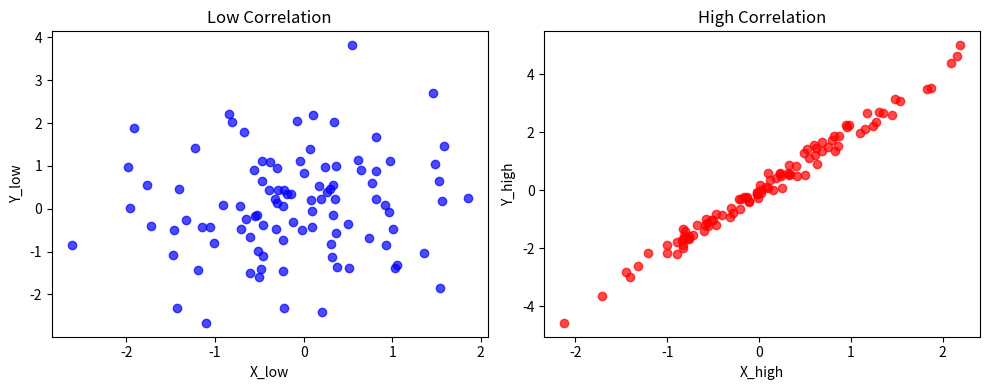

Here is the Python script that generated this plot:
import numpy as np
import pandas as pd
import matplotlib.pyplot as plt

# Set random seed for reproducibility
np.random.seed(42)



# Low correlation: x random, y random + small relationship
x_low = np.random.normal(0, 1, 100)
y_low = np.random.normal(0, 1, 100) * 0.5 + np.random.normal(0, 1, 100)

# High correlation: y = x with small noise
x_high = np.random.normal(0, 1, 100)
y_high = x_high * 2 + np.random.normal(0, 0.2, 100)



low_df = pd.DataFrame({'X_low': x_low, 'Y_low': y_low})
high_df = pd.DataFrame({'X_high': x_high, 'Y_high': y_high})

cov_low = low_df.cov()
corr_low = low_df.corr()

cov_high = high_df.cov()
corr_high = high_df.corr()

# Print results
print("Low correlation - Covariance Matrix:\n", cov_low, "\n")
print("Low correlation - Correlation Matrix:\n", corr_low, "\n")
print("High correlation - Covariance Matrix:\n", cov_high, "\n")
print("High correlation - Correlation Matrix:\n", corr_high, "\n")


plt.figure(figsize=(10,4))

# Low correlation scatter
plt.subplot(1, 2, 1)
plt.scatter(x_low, y_low, alpha=0.7, color='blue')
plt.title("Low Correlation")
plt.xlabel("X_low")
plt.ylabel("Y_low")

# High correlation scatter
plt.subplot(1, 2, 2)
plt.scatter(x_high, y_high, alpha=0.7, color='red')
plt.title("High Correlation")
plt.xlabel("X_high")
plt.ylabel("Y_high")

plt.tight_layout()
plt.show()
